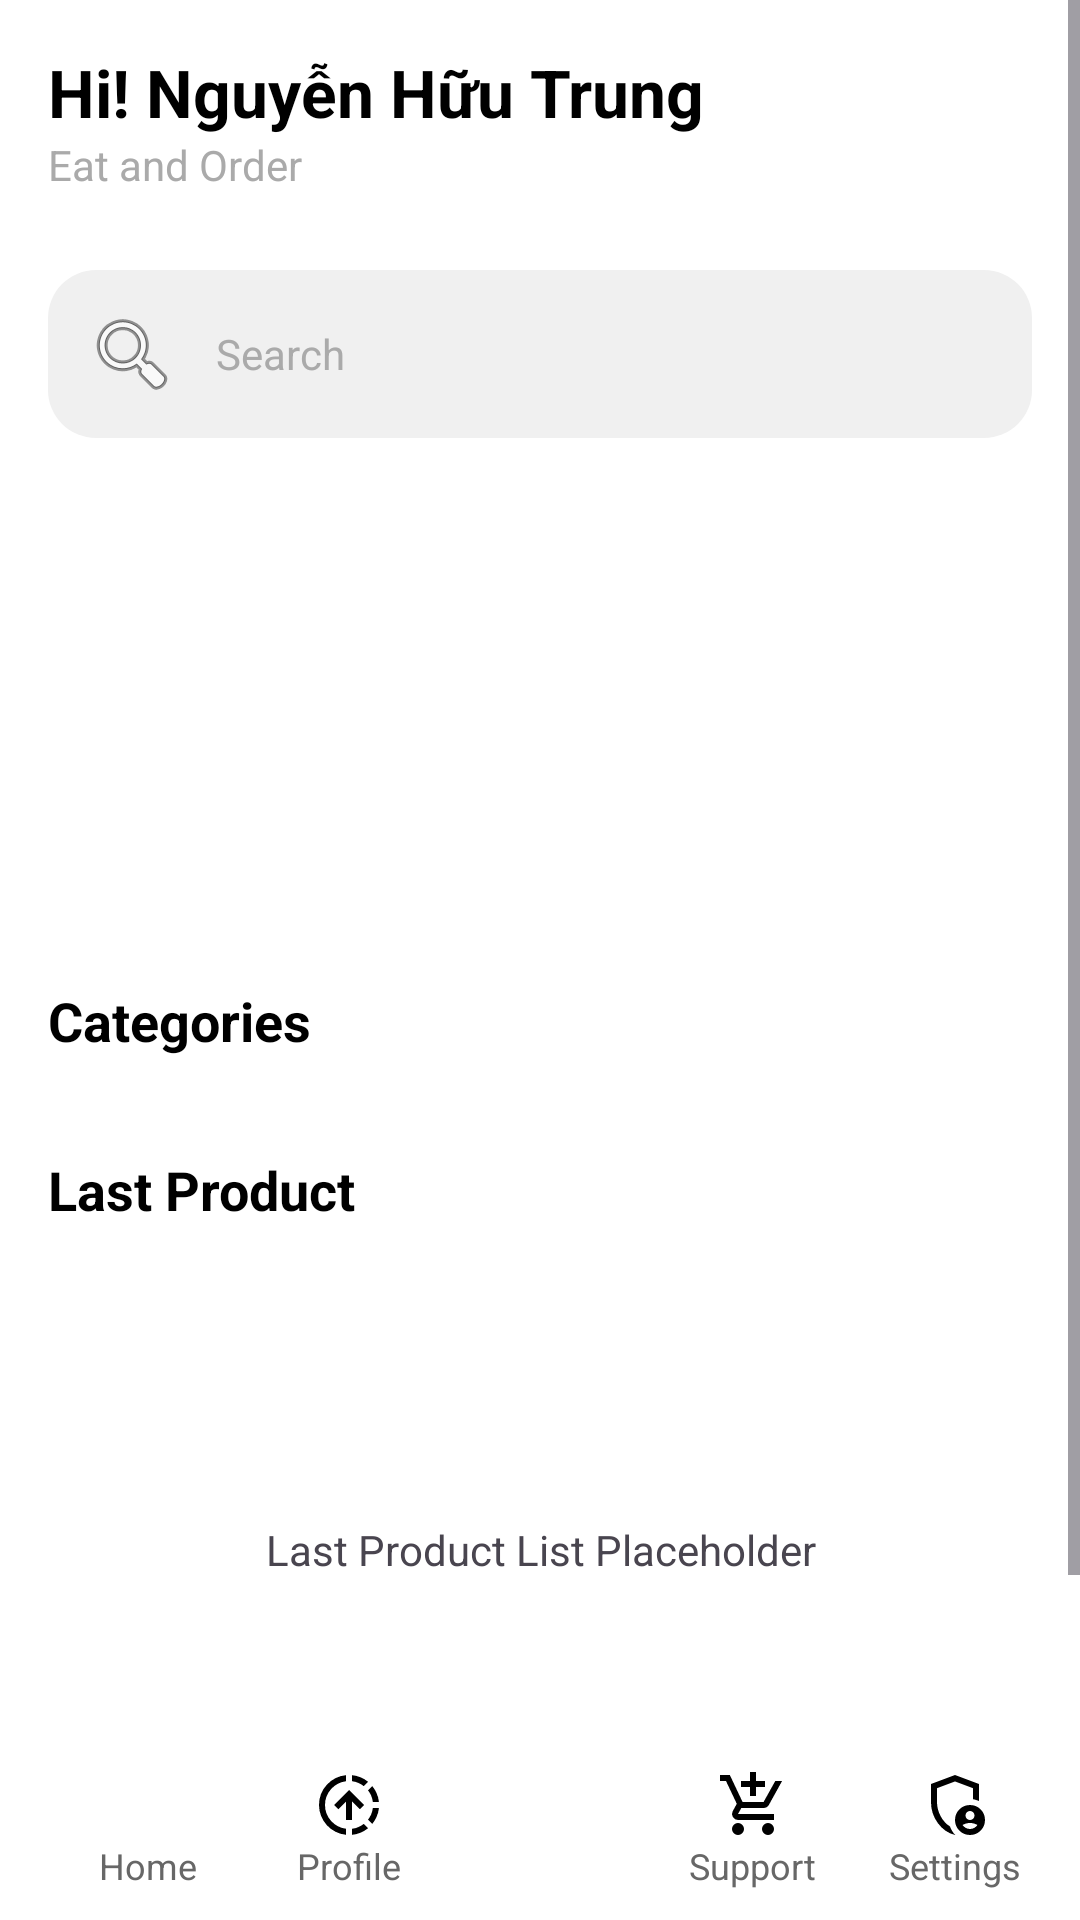

This screen was rendered from an Android layout file. Write that file and the resources it references.
<!-- AndroidManifest.xml: application theme Theme.BaitapQuatrinh -->
<!-- res/layout/activity_home.xml -->
<?xml version="1.0" encoding="utf-8"?>
<androidx.constraintlayout.widget.ConstraintLayout xmlns:android="http://schemas.android.com/apk/res/android"
    xmlns:app="http://schemas.android.com/apk/res-auto"
    xmlns:tools="http://schemas.android.com/tools"
    android:layout_width="match_parent"
    android:layout_height="match_parent"
    android:background="@color/white"
    tools:context=".HomeActivity">

    
    <ScrollView
        android:id="@+id/scrollView"
        android:layout_width="match_parent"
        android:layout_height="0dp"
        app:layout_constraintTop_toTopOf="parent"
        app:layout_constraintBottom_toTopOf="@+id/bottom_nav_layout">

        <LinearLayout
            android:layout_width="match_parent"
            android:layout_height="wrap_content"
            android:orientation="vertical"
            android:paddingBottom="24dp">

            
            <androidx.constraintlayout.widget.ConstraintLayout
                android:layout_width="match_parent"
                android:layout_height="wrap_content"
                android:padding="16dp">

                <TextView
                    android:id="@+id/tv_greeting"
                    android:layout_width="wrap_content"
                    android:layout_height="wrap_content"
                    android:text="Hi! Nguyễn Hữu Trung"
                    android:textColor="@color/black"
                    android:textSize="22sp"
                    android:textStyle="bold"
                    app:layout_constraintStart_toStartOf="parent"
                    app:layout_constraintTop_toTopOf="parent" />

                <TextView
                    android:id="@+id/tv_sub_greeting"
                    android:layout_width="wrap_content"
                    android:layout_height="wrap_content"
                    android:text="Eat and Order"
                    android:textColor="@android:color/darker_gray"
                    android:textSize="14sp"
                    app:layout_constraintStart_toStartOf="@+id/tv_greeting"
                    app:layout_constraintTop_toBottomOf="@+id/tv_greeting" />

                <ImageView
                    android:id="@+id/iv_avatar"
                    android:layout_width="50dp"
                    android:layout_height="50dp"
                    app:layout_constraintEnd_toEndOf="parent"
                    app:layout_constraintTop_toTopOf="parent"
                    app:layout_constraintBottom_toBottomOf="parent"
                    tools:src="@tools:sample/avatars" />

            </androidx.constraintlayout.widget.ConstraintLayout>

            
            <TextView
                android:id="@+id/search_bar"
                android:layout_width="match_parent"
                android:layout_height="wrap_content"
                android:layout_marginStart="16dp"
                android:layout_marginEnd="16dp"
                android:layout_marginTop="8dp"
                android:background="@drawable/search_bar_background"
                android:drawableStart="@android:drawable/ic_menu_search"
                android:drawablePadding="12dp"
                android:gravity="center_vertical"
                android:padding="12dp"
                android:text="Search"
                android:textColor="@android:color/darker_gray" />

            
            <ImageView
                android:id="@+id/iv_banner"
                android:layout_width="match_parent"
                android:layout_height="150dp"
                android:layout_margin="16dp"
                android:scaleType="centerCrop"
                tools:src="@tools:sample/backgrounds/scenic"
                android:contentDescription="Banner khuyến mãi" />


            
            <TextView
                android:layout_width="wrap_content"
                android:layout_height="wrap_content"
                android:text="Categories"
                android:textSize="18sp"
                android:textStyle="bold"
                android:textColor="@color/black"
                android:layout_marginStart="16dp"
                android:layout_marginBottom="8dp"/>

            
            <androidx.recyclerview.widget.RecyclerView
                android:id="@+id/rv_categories"
                android:layout_width="match_parent"
                android:layout_height="wrap_content"
                android:orientation="horizontal"
                android:clipToPadding="false"
                android:paddingStart="16dp"
                android:paddingEnd="16dp"
                app:layoutManager="androidx.recyclerview.widget.LinearLayoutManager"
                tools:listitem="@layout/item_category" />

            
            <TextView
                android:layout_width="wrap_content"
                android:layout_height="wrap_content"
                android:text="Last Product"
                android:textSize="18sp"
                android:textStyle="bold"
                android:textColor="@color/black"
                android:layout_marginStart="16dp"
                android:layout_marginTop="24dp"
                android:layout_marginBottom="8dp"/>

            
            <TextView
                android:layout_width="match_parent"
                android:layout_height="200dp"
                android:gravity="center"
                android:text="Last Product List Placeholder"/>

        </LinearLayout>
    </ScrollView>


    
    <androidx.coordinatorlayout.widget.CoordinatorLayout
        android:id="@+id/bottom_nav_layout"
        android:layout_width="match_parent"
        android:layout_height="wrap_content"
        app:layout_constraintBottom_toBottomOf="parent"
        app:layout_constraintEnd_toEndOf="parent"
        app:layout_constraintStart_toStartOf="parent">

        
        <com.google.android.material.floatingactionbutton.FloatingActionButton
            android:id="@+id/fab_cart"
            android:layout_width="wrap_content"
            android:layout_height="wrap_content"
            android:src="@drawable/bottom_btn5"
            android:backgroundTint="#ff5e00"
            app:tint="@color/white"
            app:layout_anchor="@id/app_bar"
            app:maxImageSize="30dp"/>

        <com.google.android.material.bottomappbar.BottomAppBar
            android:id="@+id/app_bar"
            android:layout_width="match_parent"
            android:layout_height="60dp"
            android:layout_gravity="bottom"
            android:backgroundTint="#ffffff"
            app:fabCradleMargin="8dp"
            app:fabCradleRoundedCornerRadius="50dp"
            app:fabCradleVerticalOffset="6dp">

            <LinearLayout
                android:layout_width="match_parent"
                android:layout_height="match_parent"
                android:orientation="horizontal">

                
                <LinearLayout
                    android:id="@+id/homeBtn"
                    android:layout_width="0dp"
                    android:layout_height="match_parent"
                    android:layout_weight="1"
                    android:gravity="center"
                    android:orientation="vertical">

                    <ImageView
                        android:layout_width="24dp"
                        android:layout_height="24dp"
                        app:srcCompat="@drawable/bottom_btn1" />

                    <TextView
                        android:layout_width="wrap_content"
                        android:layout_height="wrap_content"
                        android:text="Home"
                        android:textColor="#676767"
                        android:textSize="12sp" />
                </LinearLayout>

                
                <LinearLayout
                    android:id="@+id/profileBtn"
                    android:layout_width="0dp"
                    android:layout_height="match_parent"
                    android:layout_weight="1"
                    android:gravity="center"
                    android:orientation="vertical">

                    <ImageView
                        android:layout_width="24dp"
                        android:layout_height="24dp"
                        app:srcCompat="@drawable/bottom_btn2" />

                    <TextView
                        android:layout_width="wrap_content"
                        android:layout_height="wrap_content"
                        android:text="Profile"
                        android:textColor="#676767"
                        android:textSize="12sp" />
                </LinearLayout>

                
                <View
                    android:layout_width="0dp"
                    android:layout_height="match_parent"
                    android:layout_weight="1"/>

                
                <LinearLayout
                    android:id="@+id/supportBtn"
                    android:layout_width="0dp"
                    android:layout_height="match_parent"
                    android:layout_weight="1"
                    android:gravity="center"
                    android:orientation="vertical">

                    <ImageView
                        android:layout_width="24dp"
                        android:layout_height="24dp"
                        app:srcCompat="@drawable/bottom_btn3" />

                    <TextView
                        android:layout_width="wrap_content"
                        android:layout_height="wrap_content"
                        android:text="Support"
                        android:textColor="#676767"
                        android:textSize="12sp" />
                </LinearLayout>

                
                <LinearLayout
                    android:id="@+id/settingsBtn"
                    android:layout_width="0dp"
                    android:layout_height="match_parent"
                    android:layout_weight="1"
                    android:gravity="center"
                    android:orientation="vertical">

                    <ImageView
                        android:layout_width="24dp"
                        android:layout_height="24dp"
                        app:srcCompat="@drawable/bottom_btn4" />

                    <TextView
                        android:layout_width="wrap_content"
                        android:layout_height="wrap_content"
                        android:text="Settings"
                        android:textColor="#676767"
                        android:textSize="12sp" />
                </LinearLayout>
            </LinearLayout>
        </com.google.android.material.bottomappbar.BottomAppBar>

    </androidx.coordinatorlayout.widget.CoordinatorLayout>

</androidx.constraintlayout.widget.ConstraintLayout>
<!-- res/layout/item_category.xml (included above) -->
<?xml version="1.0" encoding="utf-8"?>
<androidx.cardview.widget.CardView xmlns:android="http://schemas.android.com/apk/res/android"
    xmlns:app="http://schemas.android.com/apk/res-auto"
    android:layout_width="120dp"
    android:layout_height="wrap_content"
    android:layout_margin="8dp"
    app:cardCornerRadius="8dp"
    app:cardElevation="4dp">

    <LinearLayout
        android:layout_width="match_parent"
        android:layout_height="wrap_content"
        android:orientation="vertical"
        android:padding="8dp">

        <ImageView
            android:id="@+id/categoryImageView"
            android:layout_width="80dp"
            android:layout_height="80dp"
            android:layout_gravity="center_horizontal"
            android:scaleType="centerCrop"
            android:src="@mipmap/ic_launcher" />

        <TextView
            android:id="@+id/categoryNameTextView"
            android:layout_width="match_parent"
            android:layout_height="wrap_content"
            android:layout_marginTop="8dp"
            android:gravity="center"
            android:text="Category Name"
            android:textSize="16sp"
            android:textStyle="bold" />
    </LinearLayout>

</androidx.cardview.widget.CardView>
<!-- resources referenced by this layout -->
<resources>
  <color name="black">#FF000000</color>
  <color name="white">#FFFFFFFF</color>
  <!-- drawable bottom_btn2 (drawable) -->
  <vector xmlns:android="http://schemas.android.com/apk/res/android" android:height="24dp" android:tint="#000000" android:viewportHeight="960" android:viewportWidth="960" android:width="24dp">
  
      <path android:fillColor="@android:color/white" android:pathData="M441,878Q365,870 299.5,836.5Q234,803 185,749.5Q136,696 108,627Q80,558 80,480Q80,323 184.5,210Q289,97 441,82L441,163Q322,178 241,267.5Q160,357 160,480Q160,603 241,692.5Q322,782 441,797L441,878ZM441,680L441,433L337,537L281,480L481,280L681,480L624,536L521,433L521,680L441,680ZM521,878L521,797Q565,792 604.5,775Q644,758 677,732L734,790Q689,826 635,849Q581,872 521,878ZM676,228Q643,202 604,185Q565,168 521,163L521,82Q581,88 635,111Q689,134 734,170L676,228ZM790,733L733,676Q759,643 776,603.5Q793,564 798,520L879,520Q873,580 849.5,634Q826,688 790,733ZM798,440Q793,396 776,356.5Q759,317 733,284L790,227Q826,272 849.5,326Q873,380 879,440L798,440Z"/>
  
  </vector>
  <!-- drawable bottom_btn3 (drawable) -->
  <vector xmlns:android="http://schemas.android.com/apk/res/android" android:height="24dp" android:tint="#000000" android:viewportHeight="960" android:viewportWidth="960" android:width="24dp">
  
      <path android:fillColor="@android:color/white" android:pathData="M440,360L440,240L320,240L320,160L440,160L440,40L520,40L520,160L640,160L640,240L520,240L520,360L440,360ZM280,880Q247,880 223.5,856.5Q200,833 200,800Q200,767 223.5,743.5Q247,720 280,720Q313,720 336.5,743.5Q360,767 360,800Q360,833 336.5,856.5Q313,880 280,880ZM680,880Q647,880 623.5,856.5Q600,833 600,800Q600,767 623.5,743.5Q647,720 680,720Q713,720 736.5,743.5Q760,767 760,800Q760,833 736.5,856.5Q713,880 680,880ZM40,160L40,80L171,80L341,440L621,440Q621,440 621,440Q621,440 621,440L777,160L868,160L692,478Q681,498 662.5,509Q644,520 622,520L324,520L280,600Q280,600 280,600Q280,600 280,600L760,600L760,680L280,680Q235,680 211.5,641Q188,602 210,562L264,464L120,160L40,160Z"/>
  
  </vector>
  <!-- drawable bottom_btn4 (drawable) -->
  <vector xmlns:android="http://schemas.android.com/apk/res/android" android:height="24dp" android:tint="#000000" android:viewportHeight="960" android:viewportWidth="960" android:width="24dp">
  
      <path android:fillColor="@android:color/white" android:pathData="M680,680Q705,680 722.5,662.5Q740,645 740,620Q740,595 722.5,577.5Q705,560 680,560Q655,560 637.5,577.5Q620,595 620,620Q620,645 637.5,662.5Q655,680 680,680ZM680,800Q711,800 737,785.5Q763,771 779,747Q757,734 732,727Q707,720 680,720Q653,720 628,727Q603,734 581,747Q597,771 623,785.5Q649,800 680,800ZM480,880Q341,845 250.5,720.5Q160,596 160,444L160,200L480,80L800,200L800,427Q781,419 761,412.5Q741,406 720,403L720,256L480,166L240,256L240,444Q240,491 252.5,538Q265,585 287.5,627.5Q310,670 342,706Q374,742 413,766L413,766Q424,798 442,827Q460,856 483,879Q482,879 481.5,879.5Q481,880 480,880ZM680,880Q597,880 538.5,821.5Q480,763 480,680Q480,597 538.5,538.5Q597,480 680,480Q763,480 821.5,538.5Q880,597 880,680Q880,763 821.5,821.5Q763,880 680,880ZM480,466L480,466Q480,466 480,466Q480,466 480,466Q480,466 480,466Q480,466 480,466L480,466L480,466L480,466L480,466Q480,466 480,466Q480,466 480,466Q480,466 480,466Q480,466 480,466Q480,466 480,466Q480,466 480,466Z"/>
  
  </vector>
  <!-- drawable search_bar_background (drawable) -->
  <?xml version="1.0" encoding="utf-8"?>
  <shape xmlns:android="http://schemas.android.com/apk/res/android">
      <solid android:color="#F0F0F0"/>
      <corners android:radius="16dp"/>
  </shape>
  <style name="Theme.BaitapQuatrinh" parent="Base.Theme.BaitapQuatrinh" />
  <style name="Base.Theme.BaitapQuatrinh" parent="Theme.Material3.DayNight.NoActionBar">
          
          
      </style>
</resources>
